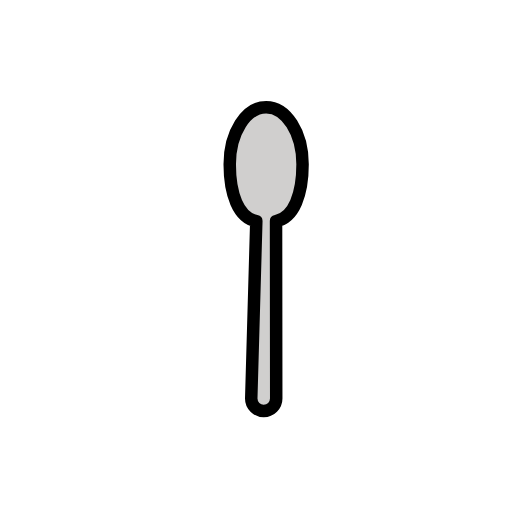
t = 0.00 s
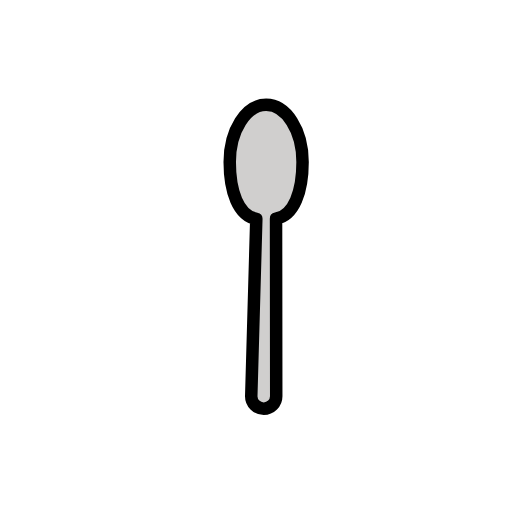
t = 0.48 s
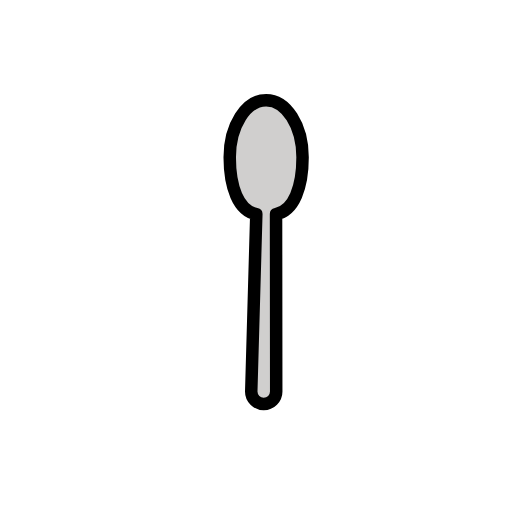
t = 1.43 s
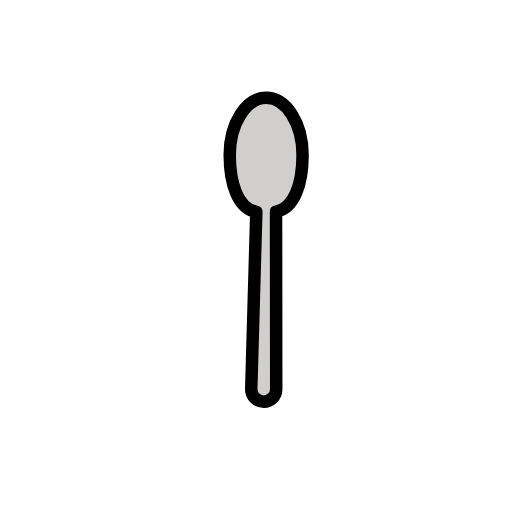
t = 1.90 s
t = 2.38 s: frame unchanged from t = 1.43 s, image omitted
t = 3.33 s: frame unchanged from t = 0.48 s, image omitted

The animated SVG that drew these frames (rendered in a browser with its animation timeline set to each time). Animation: 1 SMIL element (animateTransform=1); one cycle of 3.80 s, repeats indefinitely.

<?xml version='1.0' encoding='utf-8'?>
<svg xmlns="http://www.w3.org/2000/svg" id="emoji" viewBox="-5 -5 82 82" width="200" height="200" role="img">
  <title>OpenMoji: spoon</title><g><g id="color">
    <path fill="#D0CFCE" stroke="none" stroke-linecap="round" stroke-linejoin="round" stroke-miterlimit="10" stroke-width="2" d="M43.4573,21.3227c0-5.0582-2.6112-9.1586-5.8323-9.1586s-5.8323,4.1004-5.8323,9.1586c0,4.6982,1.3551,8.5665,4.257,9.0938l0,0 l-0.8108,28.4123c0,1.1046,0.8954,2,2,2s2-0.8954,2-2l-0.0285-28.4181l0,0C42.1071,29.876,43.4573,26.0153,43.4573,21.3227z" />
  </g>
  <g id="hair" />
  <g id="skin" />
  <g id="skin-shadow" />
  <g id="line">
    <path fill="none" stroke="#000000" stroke-linecap="round" stroke-linejoin="round" stroke-miterlimit="10" stroke-width="2" d="M43.4573,21.3227c0-5.0582-2.6112-9.1586-5.8323-9.1586s-5.8323,4.1004-5.8323,9.1586c0,4.6982,1.3551,8.5665,4.257,9.0938l0,0 l-0.8108,28.4123c0,1.1046,0.8954,2,2,2s2-0.8954,2-2l-0.0285-28.4181l0,0C42.1071,29.876,43.4573,26.0153,43.4573,21.3227z" />
  </g>
<animateTransform attributeName="transform" type="translate" values="0 0;0 -1.5;0 0" dur="3.8s" repeatCount="indefinite" /></g></svg>
